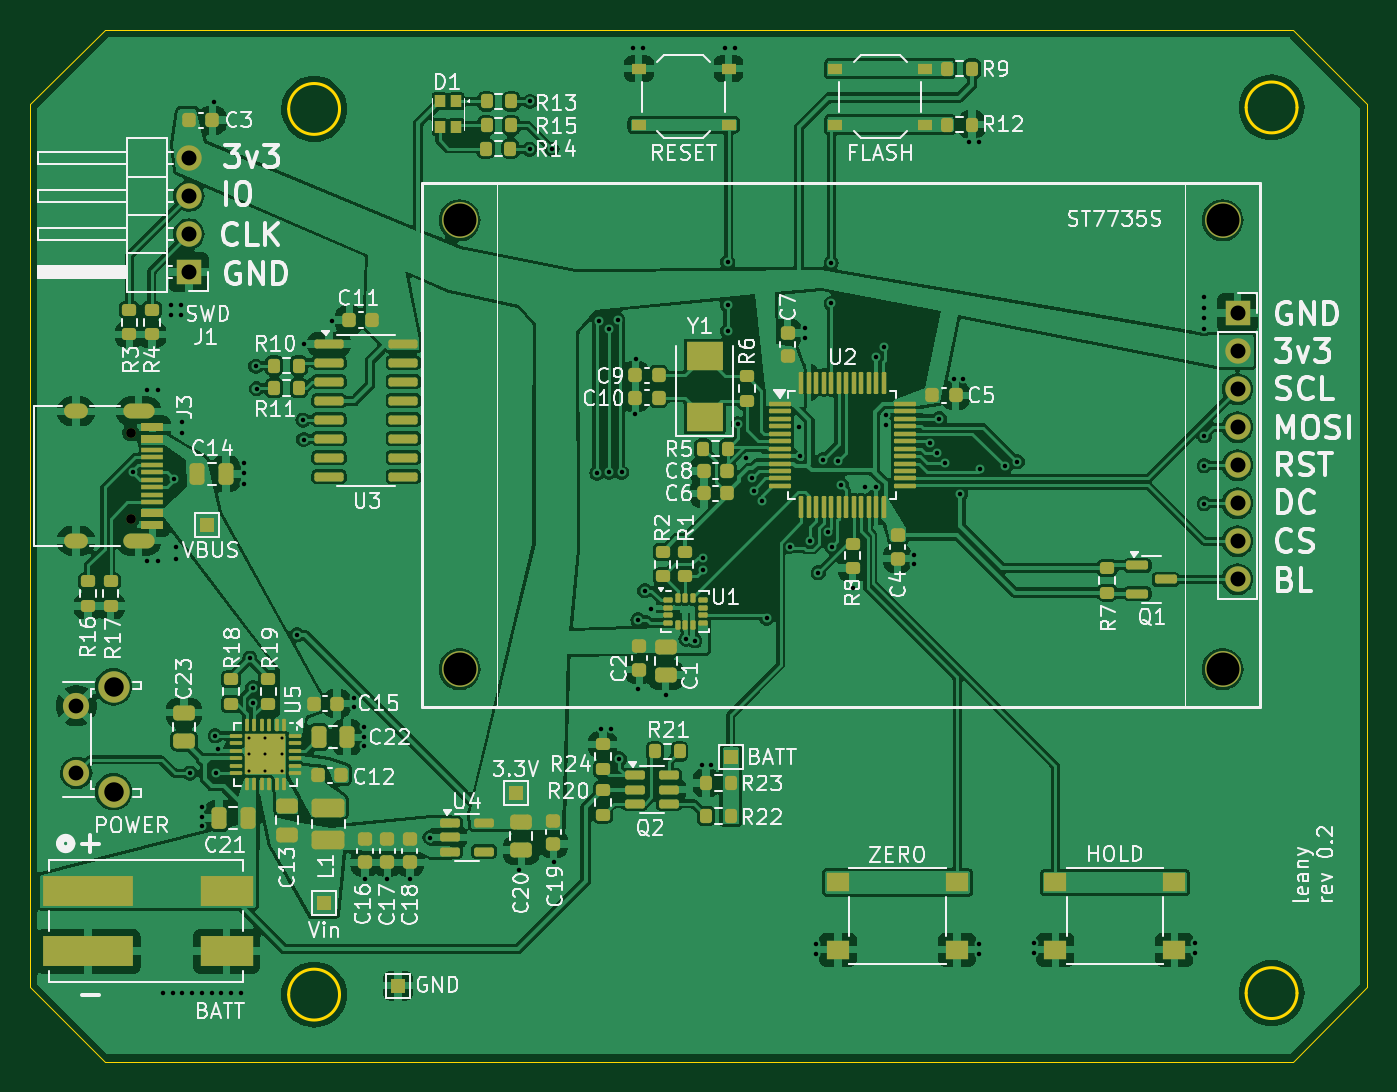
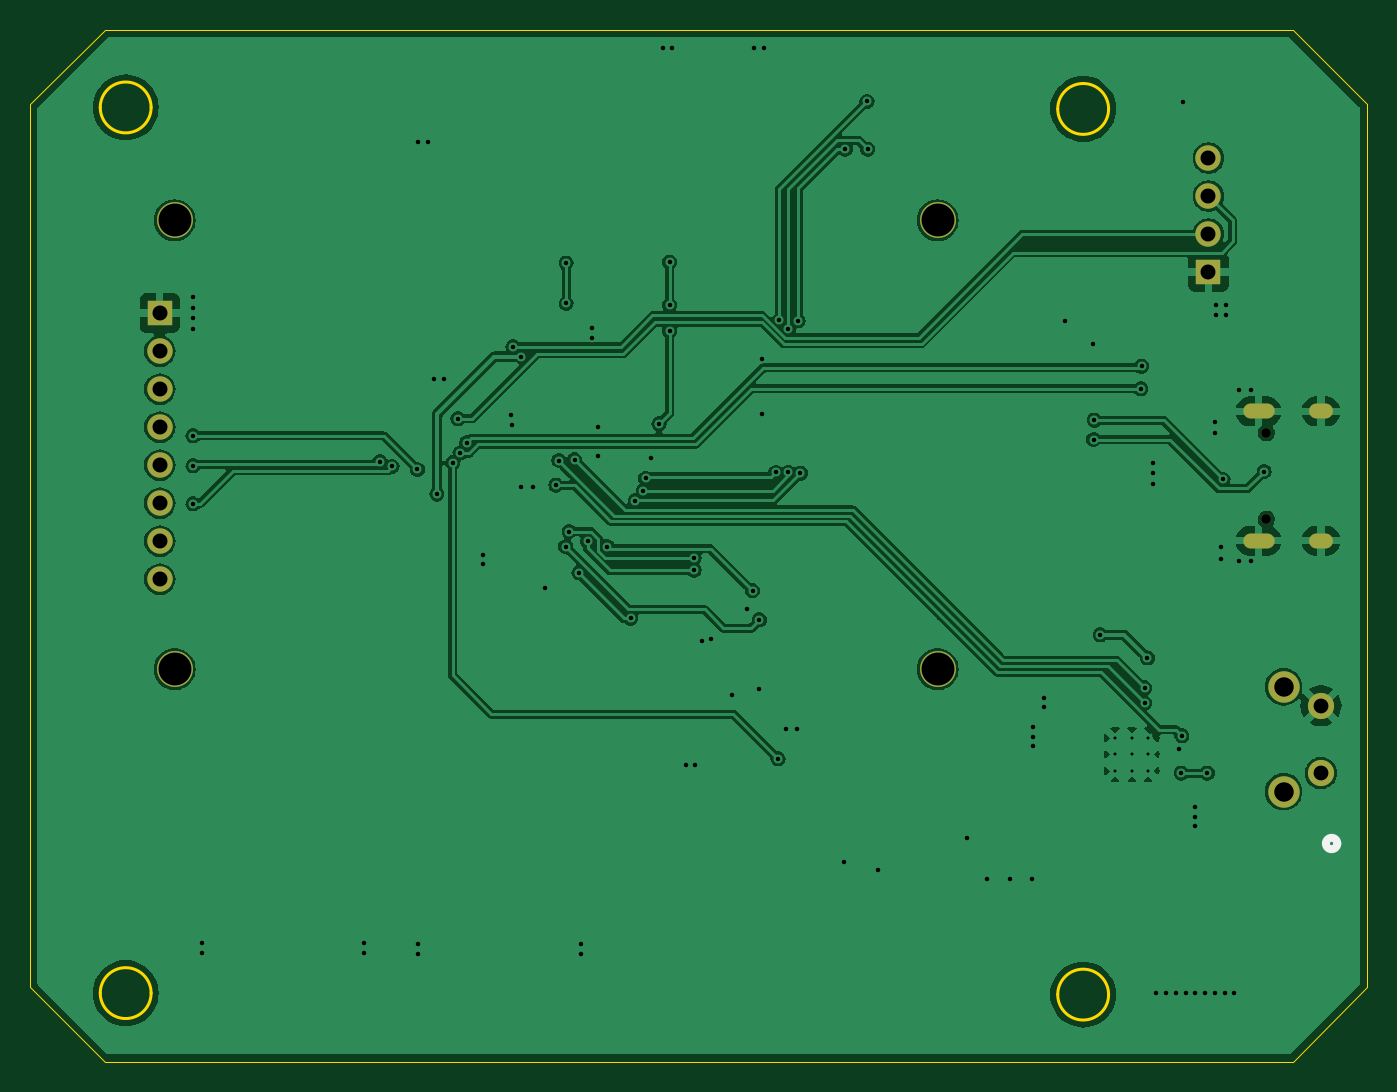
Circuit board: 11 layer files. Board 89.4 x 69.0 mm.
- bottom_copper: leany-CuBottom.gbr (122974 bytes)
- top_copper: leany-CuTop.gbr (311034 bytes)
- outline: leany-EdgeCuts.gbr (1605 bytes)
- bottom_mask: leany-MaskBottom.gbr (1473 bytes)
- top_mask: leany-MaskTop.gbr (12877 bytes)
- drill: leany-NPTH.drl (535 bytes)
- drill: leany-PTH.drl (3517 bytes)
- paste: leany-PasteBottom.gbr (492 bytes)
- paste: leany-PasteTop.gbr (12211 bytes)
- bottom_silk: leany-SilkBottom.gbr (1673 bytes)
- top_silk: leany-SilkTop.gbr (159368 bytes)

=== bottom_copper: leany-CuBottom.gbr (122974 bytes, source omitted) ===
=== top_copper: leany-CuTop.gbr (311034 bytes, source omitted) ===
=== outline: leany-EdgeCuts.gbr ===
%TF.GenerationSoftware,KiCad,Pcbnew,8.0.8-8.0.8-0~ubuntu24.04.1*%
%TF.CreationDate,2025-01-24T14:48:35+01:00*%
%TF.ProjectId,leany,6c65616e-792e-46b6-9963-61645f706362,rev?*%
%TF.SameCoordinates,Original*%
%TF.FileFunction,Profile,NP*%
%FSLAX46Y46*%
G04 Gerber Fmt 4.6, Leading zero omitted, Abs format (unit mm)*
G04 Created by KiCad (PCBNEW 8.0.8-8.0.8-0~ubuntu24.04.1) date 2025-01-24 14:48:35*
%MOMM*%
%LPD*%
G01*
G04 APERTURE LIST*
%TA.AperFunction,Profile*%
%ADD10C,0.050000*%
%TD*%
%TA.AperFunction,Profile*%
%ADD11C,0.200000*%
%TD*%
G04 APERTURE END LIST*
D10*
X96000000Y-77500000D02*
X96000000Y-136500000D01*
X180400000Y-141500000D02*
X101000000Y-141500000D01*
X185400000Y-136500000D02*
X180400000Y-141500000D01*
X101000000Y-141500000D02*
X96000000Y-136500000D01*
X180400000Y-72500000D02*
X185400000Y-77500000D01*
X180400000Y-72500000D02*
X101000000Y-72500000D01*
D11*
X116700000Y-77800000D02*
G75*
G02*
X113300000Y-77800000I-1700000J0D01*
G01*
X113300000Y-77800000D02*
G75*
G02*
X116700000Y-77800000I1700000J0D01*
G01*
D10*
X101000000Y-72500000D02*
X96000000Y-77500000D01*
X185400000Y-77500000D02*
X185400000Y-136500000D01*
D11*
X180700000Y-136900000D02*
G75*
G02*
X177300000Y-136900000I-1700000J0D01*
G01*
X177300000Y-136900000D02*
G75*
G02*
X180700000Y-136900000I1700000J0D01*
G01*
X116700000Y-137000000D02*
G75*
G02*
X113300000Y-137000000I-1700000J0D01*
G01*
X113300000Y-137000000D02*
G75*
G02*
X116700000Y-137000000I1700000J0D01*
G01*
X180700000Y-77700000D02*
G75*
G02*
X177300000Y-77700000I-1700000J0D01*
G01*
X177300000Y-77700000D02*
G75*
G02*
X180700000Y-77700000I1700000J0D01*
G01*
M02*

=== bottom_mask: leany-MaskBottom.gbr ===
%TF.GenerationSoftware,KiCad,Pcbnew,8.0.8-8.0.8-0~ubuntu24.04.1*%
%TF.CreationDate,2025-01-24T14:48:35+01:00*%
%TF.ProjectId,leany,6c65616e-792e-46b6-9963-61645f706362,rev?*%
%TF.SameCoordinates,Original*%
%TF.FileFunction,Soldermask,Bot*%
%TF.FilePolarity,Negative*%
%FSLAX46Y46*%
G04 Gerber Fmt 4.6, Leading zero omitted, Abs format (unit mm)*
G04 Created by KiCad (PCBNEW 8.0.8-8.0.8-0~ubuntu24.04.1) date 2025-01-24 14:48:35*
%MOMM*%
%LPD*%
G01*
G04 APERTURE LIST*
%ADD10C,2.100000*%
%ADD11C,1.750000*%
%ADD12R,1.700000X1.700000*%
%ADD13O,1.700000X1.700000*%
%ADD14C,2.400000*%
%ADD15C,0.650000*%
%ADD16O,2.100000X1.000000*%
%ADD17O,1.600000X1.000000*%
G04 APERTURE END LIST*
D10*
%TO.C,SW5*%
X101600000Y-123437500D03*
X101600000Y-116427500D03*
D11*
X99110000Y-122187500D03*
X99110000Y-117687500D03*
%TD*%
D12*
%TO.C,J1*%
X106625000Y-88700000D03*
D13*
X106625000Y-86160000D03*
X106625000Y-83620000D03*
X106625000Y-81080000D03*
%TD*%
D14*
%TO.C,J2*%
X124725000Y-85250000D03*
X124725000Y-115250000D03*
X175725000Y-85250000D03*
X175725000Y-115250000D03*
D12*
X176725000Y-91450000D03*
D13*
X176725000Y-93990000D03*
X176725000Y-96530000D03*
X176725000Y-99070000D03*
X176725000Y-101610000D03*
X176725000Y-104150000D03*
X176725000Y-106690000D03*
X176725000Y-109230000D03*
%TD*%
D15*
%TO.C,J3*%
X102750000Y-99447500D03*
X102750000Y-105227500D03*
D16*
X103280000Y-98017500D03*
D17*
X99100000Y-98017500D03*
D16*
X103280000Y-106657500D03*
D17*
X99100000Y-106657500D03*
%TD*%
M02*

=== top_mask: leany-MaskTop.gbr (12877 bytes, source omitted) ===
=== drill: leany-NPTH.drl ===
M48
; DRILL file {KiCad 8.0.8-8.0.8-0~ubuntu24.04.1} date 2025-01-24T14:48:35+0100
; FORMAT={-:-/ absolute / inch / decimal}
; #@! TF.CreationDate,2025-01-24T14:48:35+01:00
; #@! TF.GenerationSoftware,Kicad,Pcbnew,8.0.8-8.0.8-0~ubuntu24.04.1
; #@! TF.FileFunction,NonPlated,1,2,NPTH
FMAT,2
INCH
; #@! TA.AperFunction,NonPlated,NPTH,ComponentDrill
T1C0.0256
; #@! TA.AperFunction,NonPlated,NPTH,ComponentDrill
T2C0.0866
%
G90
G05
T1
X4.0453Y-3.9153
X4.0453Y-4.1428
T2
X4.9104Y-3.3563
X4.9104Y-4.5374
X6.9183Y-3.3563
X6.9183Y-4.5374
M30

=== drill: leany-PTH.drl ===
M48
; DRILL file {KiCad 8.0.8-8.0.8-0~ubuntu24.04.1} date 2025-01-24T14:48:35+0100
; FORMAT={-:-/ absolute / inch / decimal}
; #@! TF.CreationDate,2025-01-24T14:48:35+01:00
; #@! TF.GenerationSoftware,Kicad,Pcbnew,8.0.8-8.0.8-0~ubuntu24.04.1
; #@! TF.FileFunction,Plated,1,2,PTH
FMAT,2
INCH
; #@! TA.AperFunction,Plated,PTH,ComponentDrill
T1C0.0079
; #@! TA.AperFunction,Plated,PTH,ViaDrill
T2C0.0118
; #@! TA.AperFunction,Plated,PTH,ComponentDrill
T3C0.0236
; #@! TA.AperFunction,Plated,PTH,ComponentDrill
T4C0.0390
; #@! TA.AperFunction,Plated,PTH,ComponentDrill
T5C0.0394
; #@! TA.AperFunction,Plated,PTH,ComponentDrill
T6C0.0512
%
G90
G05
T1
X4.3563Y-4.7185
X4.3563Y-4.7618
X4.3563Y-4.8051
X4.3996Y-4.7185
X4.3996Y-4.7618
X4.3996Y-4.8051
X4.4429Y-4.7185
X4.4429Y-4.7618
X4.4429Y-4.8051
T2
X4.0512Y-4.0172
X4.0866Y-3.8031
X4.0866Y-4.2539
X4.1181Y-3.8031
X4.1181Y-4.2539
X4.1299Y-5.3898
X4.1516Y-3.5787
X4.1516Y-3.6063
X4.1555Y-5.3898
X4.1594Y-4.0381
X4.1654Y-4.2165
X4.1654Y-4.248
X4.1772Y-3.5787
X4.1772Y-3.6063
X4.1811Y-3.8858
X4.1811Y-3.9154
X4.1811Y-5.3898
X4.2008Y-4.811
X4.2067Y-5.3898
X4.2323Y-4.8996
X4.2323Y-4.9252
X4.2323Y-4.9508
X4.2323Y-5.3898
X4.2579Y-5.3898
X4.2638Y-3.0453
X4.2677Y-4.7126
X4.2697Y-4.811
X4.2756Y-4.7461
X4.2835Y-5.3898
X4.3091Y-5.3898
X4.3346Y-5.3898
X4.3425Y-3.9941
X4.3425Y-4.0217
X4.3425Y-4.0512
X4.3583Y-4.5079
X4.3661Y-4.5866
X4.3661Y-4.626
X4.374Y-3.7402
X4.376Y-3.7992
X4.4823Y-4.4469
X4.498Y-3.8819
X4.5Y-3.9331
X4.502Y-3.6811
X4.5758Y-3.6201
X4.6319Y-4.6122
X4.6319Y-4.6378
X4.6594Y-4.689
X4.6594Y-4.7146
X4.6594Y-4.7402
X4.6614Y-5.0886
X4.7205Y-5.0886
X4.7795Y-5.0886
X4.8327Y-4.9803
X5.0669Y-5.065
X5.0945Y-3.1693
X5.0965Y-3.0433
X5.1535Y-3.1693
X5.158Y-5.0443
X5.2717Y-4.0217
X5.2776Y-3.6201
X5.2815Y-4.6949
X5.3031Y-3.6417
X5.3031Y-4.0197
X5.3091Y-4.6949
X5.3268Y-3.6181
X5.3307Y-4.7736
X5.3366Y-4.0197
X5.3681Y-2.9035
X5.372Y-3.8661
X5.374Y-3.7205
X5.3799Y-4.4075
X5.3799Y-4.5906
X5.3937Y-2.9035
X5.3976Y-4.3307
X5.4134Y-4.378
X5.4528Y-4.6043
X5.5059Y-4.4587
X5.5295Y-4.4626
X5.5482Y-4.7894
X5.5512Y-4.2441
X5.5512Y-4.2776
X5.5719Y-4.7894
X5.6083Y-2.9016
X5.6161Y-3.4665
X5.6161Y-3.5787
X5.6161Y-3.6476
X5.6339Y-2.9016
X5.6437Y-3.8917
X5.6654Y-3.9823
X5.6791Y-4.0354
X5.685Y-4.0689
X5.7067Y-4.0945
X5.7185Y-4.4035
X5.7795Y-4.2145
X5.8031Y-3.8996
X5.8051Y-3.9764
X5.8189Y-3.6398
X5.8189Y-3.6654
X5.8317Y-4.1998
X5.8484Y-5.2598
X5.8484Y-5.2874
X5.8543Y-4.2835
X5.8661Y-3.9862
X5.8799Y-4.1752
X5.8883Y-3.4685
X5.8883Y-3.5748
X5.8898Y-4.2146
X5.9075Y-3.9882
X5.9154Y-4.0531
X5.9449Y-4.3228
X5.9764Y-4.0591
X6.0059Y-3.7146
X6.0059Y-4.0591
X6.0282Y-3.689
X6.0315Y-3.8957
X6.0329Y-3.8675
X6.1063Y-4.2362
X6.1063Y-4.2618
X6.1496Y-3.9409
X6.1673Y-3.9685
X6.1732Y-3.878
X6.187Y-3.9941
X6.2106Y-3.7736
X6.2283Y-4.0768
X6.2362Y-3.7736
X6.252Y-3.1496
X6.2776Y-3.1496
X6.2776Y-5.2598
X6.2776Y-5.2874
X6.2795Y-4.0118
X6.3465Y-4.0039
X6.378Y-3.9912
X6.4213Y-5.2579
X6.4213Y-5.2854
X6.8465Y-5.2579
X6.8465Y-5.2835
X6.8701Y-3.5591
X6.8701Y-3.5866
X6.8701Y-3.6142
X6.8701Y-3.6417
X6.8701Y-3.9232
X6.8701Y-4.002
X6.8701Y-4.1024
T4
X3.902Y-4.6334
X3.902Y-4.8105
T5
X4.1978Y-3.1921
X4.1978Y-3.2921
X4.1978Y-3.3921
X4.1978Y-3.4921
X6.9577Y-3.6004
X6.9577Y-3.7004
X6.9577Y-3.8004
X6.9577Y-3.9004
X6.9577Y-4.0004
X6.9577Y-4.1004
X6.9577Y-4.2004
X6.9577Y-4.3004
T6
X4.0Y-4.5838
X4.0Y-4.8597
T3
G00X3.9134Y-3.859
M15
G01X3.8898Y-3.859
M16
G05
G00X3.9134Y-4.1991
M15
G01X3.8898Y-4.1991
M16
G05
G00X4.0878Y-3.859
M15
G01X4.0445Y-3.859
M16
G05
G00X4.0878Y-4.1991
M15
G01X4.0445Y-4.1991
M16
G05
M30

=== paste: leany-PasteBottom.gbr ===
%TF.GenerationSoftware,KiCad,Pcbnew,8.0.8-8.0.8-0~ubuntu24.04.1*%
%TF.CreationDate,2025-01-24T14:48:35+01:00*%
%TF.ProjectId,leany,6c65616e-792e-46b6-9963-61645f706362,rev?*%
%TF.SameCoordinates,Original*%
%TF.FileFunction,Paste,Bot*%
%TF.FilePolarity,Positive*%
%FSLAX46Y46*%
G04 Gerber Fmt 4.6, Leading zero omitted, Abs format (unit mm)*
G04 Created by KiCad (PCBNEW 8.0.8-8.0.8-0~ubuntu24.04.1) date 2025-01-24 14:48:35*
%MOMM*%
%LPD*%
G01*
G04 APERTURE LIST*
G04 APERTURE END LIST*
M02*

=== paste: leany-PasteTop.gbr (12211 bytes, source omitted) ===
=== bottom_silk: leany-SilkBottom.gbr ===
%TF.GenerationSoftware,KiCad,Pcbnew,8.0.8-8.0.8-0~ubuntu24.04.1*%
%TF.CreationDate,2025-01-24T14:48:35+01:00*%
%TF.ProjectId,leany,6c65616e-792e-46b6-9963-61645f706362,rev?*%
%TF.SameCoordinates,Original*%
%TF.FileFunction,Legend,Bot*%
%TF.FilePolarity,Positive*%
%FSLAX46Y46*%
G04 Gerber Fmt 4.6, Leading zero omitted, Abs format (unit mm)*
G04 Created by KiCad (PCBNEW 8.0.8-8.0.8-0~ubuntu24.04.1) date 2025-01-24 14:48:35*
%MOMM*%
%LPD*%
G01*
G04 APERTURE LIST*
%ADD10C,0.508000*%
%ADD11C,2.100000*%
%ADD12C,1.750000*%
%ADD13R,1.700000X1.700000*%
%ADD14O,1.700000X1.700000*%
%ADD15C,2.400000*%
%ADD16C,0.650000*%
%ADD17O,2.100000X1.000000*%
%ADD18O,1.600000X1.000000*%
G04 APERTURE END LIST*
D10*
%TO.C,J4*%
X98775999Y-126899999D02*
G75*
G02*
X98013999Y-126899999I-381000J0D01*
G01*
X98013999Y-126899999D02*
G75*
G02*
X98775999Y-126899999I381000J0D01*
G01*
%TD*%
%LPC*%
D11*
%TO.C,SW5*%
X101600000Y-123437500D03*
X101600000Y-116427500D03*
D12*
X99110000Y-122187500D03*
X99110000Y-117687500D03*
%TD*%
D13*
%TO.C,J1*%
X106625000Y-88700000D03*
D14*
X106625000Y-86160000D03*
X106625000Y-83620000D03*
X106625000Y-81080000D03*
%TD*%
D15*
%TO.C,J2*%
X124725000Y-85250000D03*
X124725000Y-115250000D03*
X175725000Y-85250000D03*
X175725000Y-115250000D03*
D13*
X176725000Y-91450000D03*
D14*
X176725000Y-93990000D03*
X176725000Y-96530000D03*
X176725000Y-99070000D03*
X176725000Y-101610000D03*
X176725000Y-104150000D03*
X176725000Y-106690000D03*
X176725000Y-109230000D03*
%TD*%
D16*
%TO.C,J3*%
X102750000Y-99447500D03*
X102750000Y-105227500D03*
D17*
X103280000Y-98017500D03*
D18*
X99100000Y-98017500D03*
D17*
X103280000Y-106657500D03*
D18*
X99100000Y-106657500D03*
%TD*%
%LPD*%
M02*

=== top_silk: leany-SilkTop.gbr (159368 bytes, source omitted) ===
